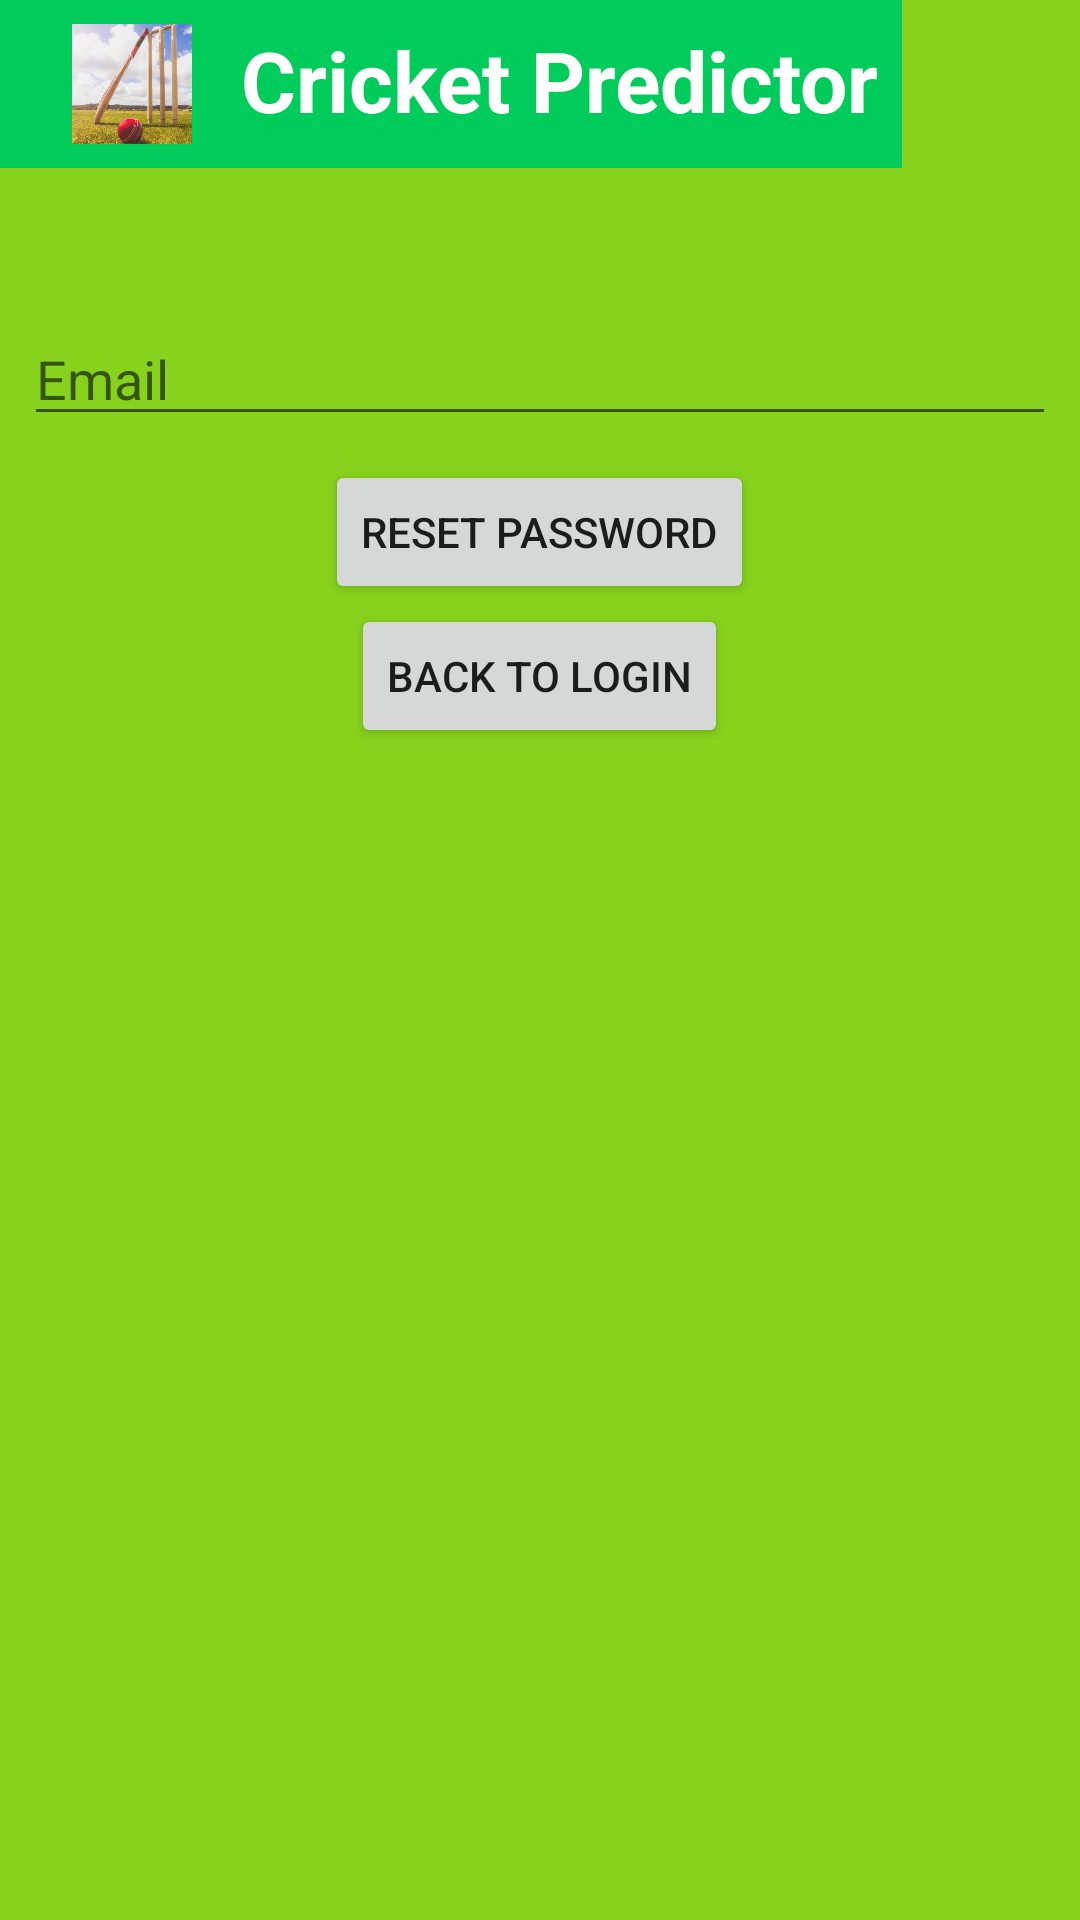

The Android layout XML behind this screen, and the referenced resources:
<!-- AndroidManifest.xml: application theme Theme.AppCompat.Light.NoActionBar -->
<!-- res/layout/activity_forgot_password.xml -->
<?xml version="1.0" encoding="utf-8"?>
<LinearLayout xmlns:android="http://schemas.android.com/apk/res/android"
    xmlns:app="http://schemas.android.com/apk/res-auto"
    xmlns:tools="http://schemas.android.com/tools"
    android:layout_width="match_parent"
    android:layout_height="match_parent"
    tools:context=".loginandregistration.ForgotPassword"
    android:orientation="vertical"
    android:background="@color/secondaryAppColor">

    <include layout="@layout/banner"
        android:layout_height="wrap_content"
        android:layout_width="wrap_content"
        android:layout_marginBottom="40dp"/>

    <EditText
        android:id="@+id/forgot_password_email"
        android:layout_width="match_parent"
        android:layout_height="wrap_content"
        android:hint="Email"
        android:layout_margin="8dp"/>

    <Button
        android:id="@+id/forgot_password_reset_button"
        android:layout_width="wrap_content"
        android:layout_height="wrap_content"
        android:layout_gravity="center_horizontal"
        android:text="Reset Password"/>

    <Button
        android:id="@+id/forgot_password_backtologin_button"
        android:layout_width="wrap_content"
        android:layout_height="wrap_content"
        android:layout_gravity="center_horizontal"
        android:text="Back to Login"/>

    <ProgressBar
        android:id="@+id/forgot_password_progress_bar"
        android:layout_width="wrap_content"
        android:layout_height="wrap_content"
        style="?android:progressBarStyleLarge"
        android:visibility="invisible"/>

</LinearLayout>
<!-- res/layout/banner.xml (included above) -->
<?xml version="1.0" encoding="utf-8"?>
<LinearLayout
    xmlns:android="http://schemas.android.com/apk/res/android"
    android:layout_width="match_parent"
    android:layout_height="wrap_content"
    android:background="@color/mainAppColor"
    android:orientation="horizontal"
    android:id="@+id/banner">

    <ImageView
        android:layout_width="40dp"
        android:layout_height="40dp"
        android:layout_marginTop="8dp"
        android:layout_marginBottom="8dp"
        android:layout_marginRight="8dp"
        android:layout_marginLeft="24sp"
        android:src="@mipmap/cricpredict"
        android:scaleType="centerCrop"/>

    <TextView
        android:layout_width="match_parent"
        android:layout_height="wrap_content"
        android:text="@string/app_name"
        style="@style/MainAppHeadersLarge"
        android:layout_margin="8dp"/>

</LinearLayout>
<!-- resources referenced by this layout -->
<resources>
  <color name="mainAppColor">#00CC5C</color>
  <color name="secondaryAppColor">#87d21d</color>
  <!-- mipmap cricpredict: png bitmap (mipmap-xxxhdpi, 309941 bytes) -->
  <string name="app_name">Cricket Predictor</string>
  <style name="MainAppHeadersLarge">
          <item name="android:textColor">#FFFFFF</item>
          <item name="android:textSize">28sp</item>
          <item name="android:textStyle">bold</item>
          <item name="android:textAlignment">center</item>
          <item name="android:gravity">center</item>
      </style>
</resources>
